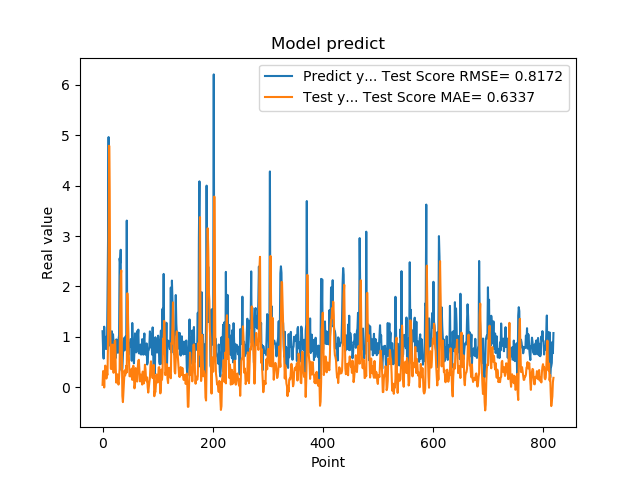

Data behind this chart, as committed beside it:
1.111775994300842507e+00, 4.765149807353512290e-02
7.566530108451843262e-01, 3.203846117843299202e-01
5.684260129928588867e-01, 2.912156028396716834e-01
1.201630949974060059e+00, -4.541691128712665136e-03
8.802530169486999512e-01, 3.020542349640549240e-01
8.531429767608642578e-01, 4.294767636748810236e-01
7.591750025749206543e-01, 2.836077713569176706e-01
1.005007982254028320e+00, 1.732014312526728994e-01
7.687720060348510742e-01, 2.730923089309677532e-01
1.740013241767883301e+00, 2.456619637064625938e-01
2.913533687591552734e+00, 9.253909416620189621e-01
4.963075160980224609e+00, 2.249531030777573548e+00
1.471215128898620605e+00, 4.790985073103423808e+00
1.000648975372314453e+00, 3.899657732389870457e+00
8.220189809799194336e-01, 1.171339600621539301e+00
9.362199902534482643e-01, 3.701052743807867751e-01
5.486897230148315430e-01, 3.602601062943766030e-01
1.111255049705505371e+00, 5.042938428195473666e-01
7.148039937019348145e-01, 8.465621108965095676e-01
1.052167057991027832e+00, 4.268119875367331617e-01
8.955980539321898304e-01, 2.870935236899625487e-01
7.769405245780944824e-01, 3.715899042141314612e-01
5.699509978294372559e-01, 9.114377320126423321e-01
8.244060277938842773e-01, 9.296591129183872093e-01
5.800840258598327637e-01, 3.612172391896696921e-01
9.488009810447691761e-01, 9.167495358839761188e-02
7.918390035629272461e-01, 1.810996969469519657e-01
6.937990188598632812e-01, 2.570638235305586772e-01
6.834830045700073242e-01, 1.235759460909992141e-01
9.433320164680479847e-01, 5.311968866647060611e-02
1.032713770866394043e+00, 1.941288451118973468e-01
2.556216001510620117e+00, 3.694768449731425375e-01
2.464895963668823242e+00, 1.466614495686810571e+00
2.728049993515014204e+00, 2.211762514876648211e+00
3.558506965637206476e-01, 2.318978295834485781e+00
3.262020051479339600e-01, 7.678946363497446415e-01
3.781589865684509277e-01, -1.713369872513050285e-01
6.306380033493041992e-01, -2.943891925369461204e-01
8.854129910469055176e-01, -7.609658183637792173e-02
9.743152856826782227e-01, 1.811403107531331658e-01
7.307389974594116211e-01, 3.342371497040548811e-01
9.521890282630921520e-01, 2.334330228580039079e-01
1.011654973030090332e+00, 2.797992397961646671e-01
7.643579840660095215e-01, 4.269962644304639565e-01
3.306220054626464844e+00, 2.943319276627013870e-01
7.543110251426696777e-01, 1.864540604678323943e+00
1.409499049186706321e+00, 1.575705434133148675e+00
6.401469707489013672e-01, 8.620322609572222960e-01
8.640019893646240234e-01, 5.405045485009954964e-01
8.469420075416564941e-01, 2.190318177859204574e-01
7.976629734039306641e-01, 2.241051358485213751e-01
9.555831551551821068e-01, 2.153758988046335643e-01
9.546210169792175293e-01, 3.125065374719285805e-01
5.251880288124084473e-01, 3.697183433474289238e-01
1.275226235389709695e+00, 1.466495778841165332e-01
8.355640172958374023e-01, 3.730485415348362976e-01
7.640249729156494141e-01, 4.278336485528768662e-01
4.752210080623626154e-01, 2.052472050138949289e-01
7.414129972457885742e-01, -2.156332602890607270e-02
1.069700956344604492e+00, 5.578264385581776369e-02
7.892770171165466309e-01, 3.800572401820221935e-01
... 759 more rows
